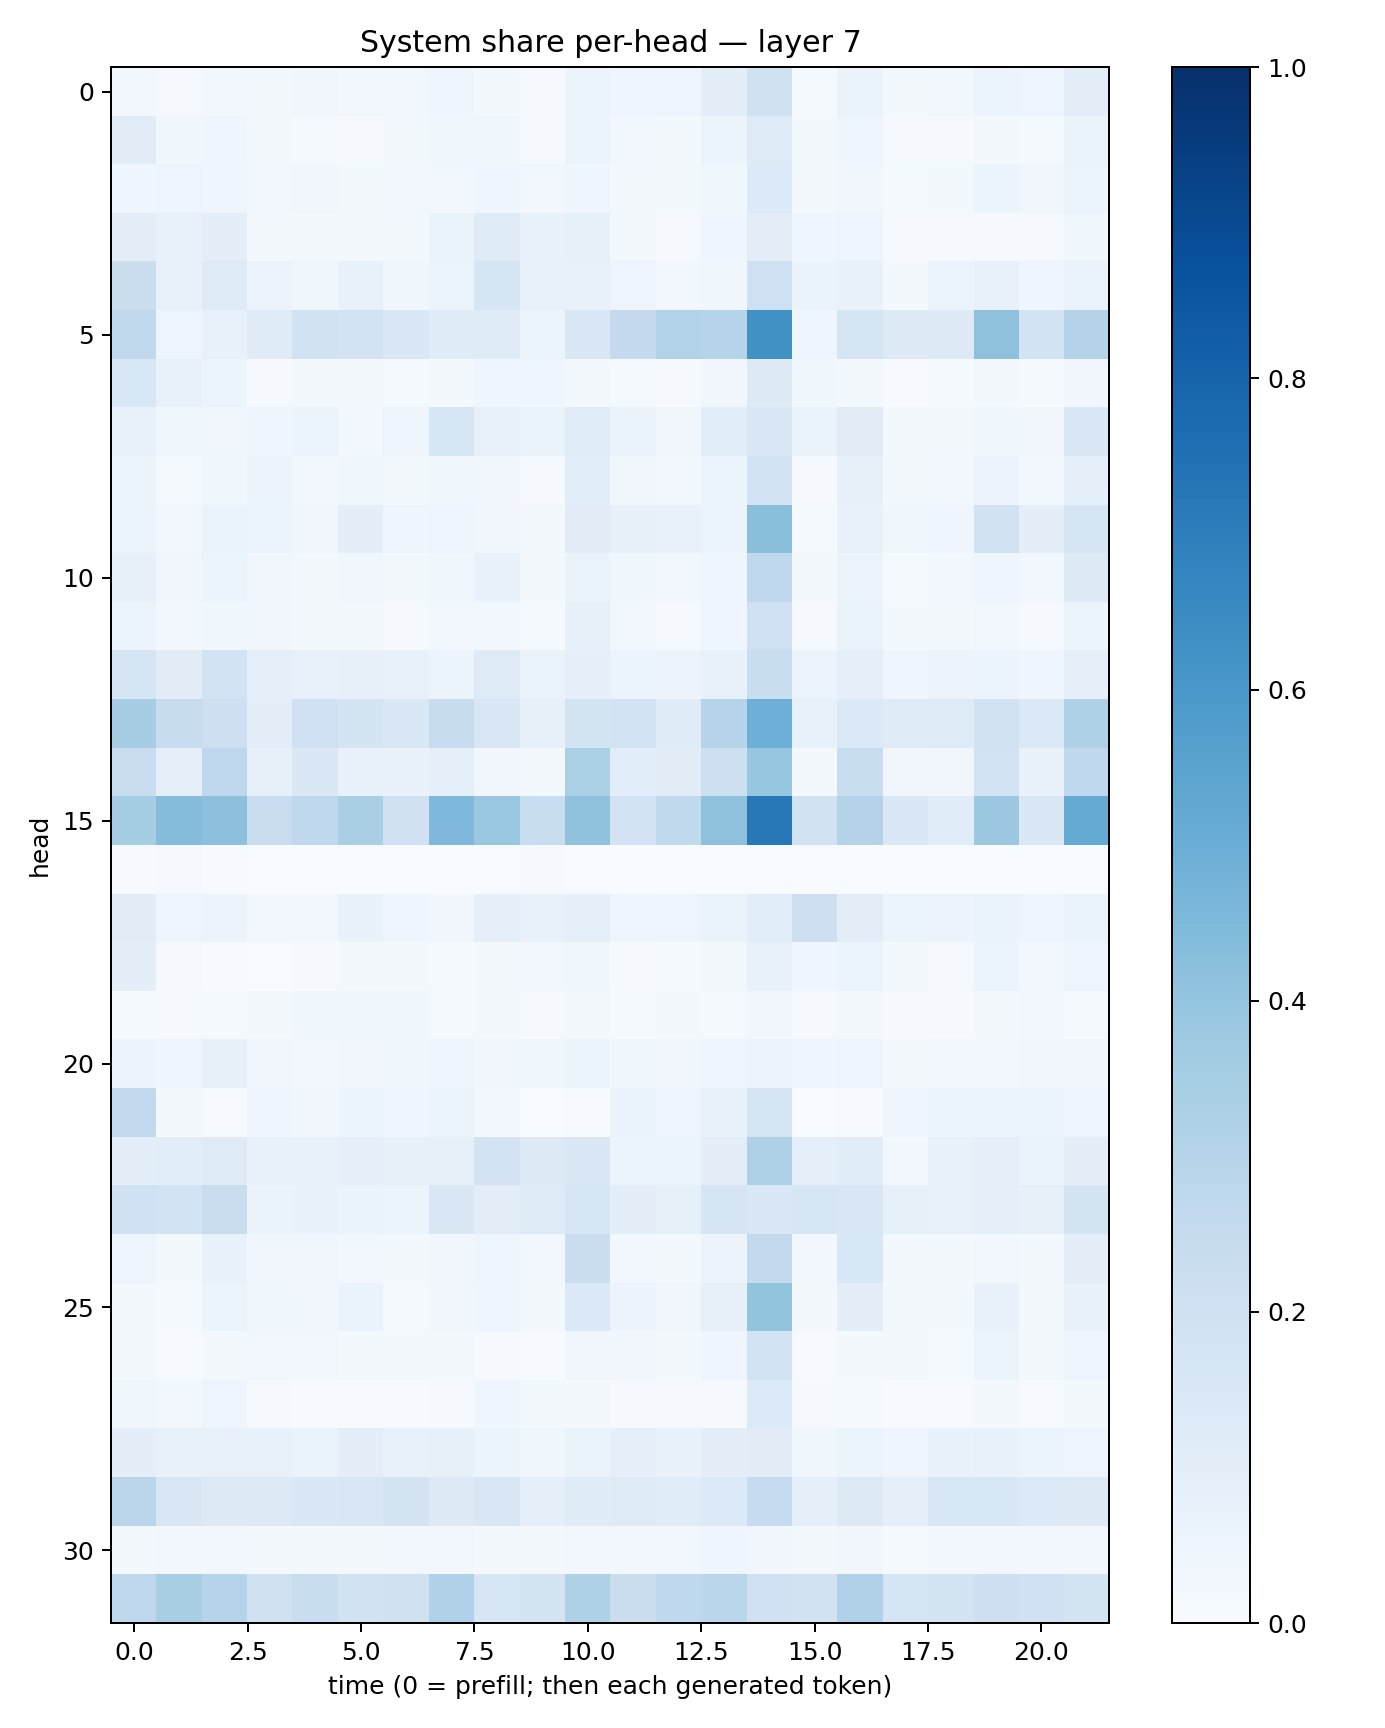

Data behind this chart, as committed beside it:
0.02614932, 0.009788113, 0.027489675, 0.023205543, 0.031285133, 0.025487557, 0.031013943, 0.04209612, 0.0172016, 0.010959167, 0.06016463, 0.049490813, 0.048512377, 0.09482201, 0.19816498, 0.01366803, 0.0643751, 0.021640876, 0.029799148, 0.05920971, 0.048477583, 0.10461179
0.1123, 0.03662, 0.0453, 0.01564, 0.01444, 0.008945, 0.02023, 0.03665, 0.03679, 0.01096, 0.05395, 0.02635, 0.01756, 0.05187, 0.1231, 0.01765, 0.04483, 0.01134, 0.01162, 0.02116, 0.01377, 0.06332
0.04329, 0.04831, 0.04609, 0.02798, 0.03138, 0.02062, 0.02785, 0.02485, 0.04151, 0.03056, 0.04189, 0.01988, 0.01942, 0.03534, 0.1359, 0.02169, 0.03292, 0.01496, 0.02265, 0.0523, 0.03167, 0.05374
0.1019, 0.0749, 0.1002, 0.01887, 0.02175, 0.01794, 0.01629, 0.0661, 0.1228, 0.06686, 0.08291, 0.01614, 0.00894, 0.04374, 0.1037, 0.03948, 0.04815, 0.008437, 0.007967, 0.009261, 0.01135, 0.03821
0.2208, 0.07427, 0.1243, 0.05602, 0.03675, 0.0754, 0.03538, 0.05181, 0.1646, 0.07663, 0.07292, 0.04999, 0.02345, 0.03846, 0.2071, 0.06403, 0.07672, 0.02324, 0.05327, 0.07387, 0.04047, 0.06398
0.2631, 0.05008, 0.07704, 0.1199, 0.1876, 0.1804, 0.1438, 0.1202, 0.1174, 0.05923, 0.141, 0.2536, 0.3086, 0.2982, 0.6263, 0.04573, 0.1655, 0.1267, 0.1319, 0.4129, 0.1864, 0.3078
0.1546, 0.07081, 0.05323, 0.01102, 0.02072, 0.0208, 0.01182, 0.01768, 0.04509, 0.04472, 0.02046, 0.0127, 0.01007, 0.03129, 0.1253, 0.03698, 0.01926, 0.007127, 0.0119, 0.02253, 0.01225, 0.03374
0.07129, 0.03642, 0.03127, 0.04077, 0.05913, 0.02563, 0.04489, 0.1586, 0.07409, 0.06425, 0.1148, 0.06603, 0.03208, 0.1074, 0.1469, 0.06572, 0.1101, 0.01752, 0.02023, 0.03714, 0.03335, 0.1413
0.05141, 0.01418, 0.03715, 0.05472, 0.02695, 0.03818, 0.02198, 0.03561, 0.03402, 0.008826, 0.1057, 0.03257, 0.02737, 0.06011, 0.1835, 0.009007, 0.07819, 0.01798, 0.02566, 0.05536, 0.02835, 0.09045
0.05345, 0.0255, 0.063, 0.0518, 0.03323, 0.09582, 0.04215, 0.04824, 0.03358, 0.01872, 0.1132, 0.08063, 0.07227, 0.06241, 0.4226, 0.01245, 0.07333, 0.03559, 0.04062, 0.1901, 0.09684, 0.1652
0.07931, 0.03254, 0.05132, 0.03285, 0.01947, 0.0336, 0.01674, 0.03615, 0.06773, 0.01913, 0.06515, 0.03763, 0.02574, 0.04705, 0.2764, 0.02209, 0.05479, 0.01429, 0.02739, 0.04653, 0.02614, 0.1315
0.05229, 0.02623, 0.03521, 0.03452, 0.01789, 0.01694, 0.01171, 0.02593, 0.02728, 0.01532, 0.08208, 0.02991, 0.01132, 0.04069, 0.2039, 0.01132, 0.06549, 0.01672, 0.01981, 0.02528, 0.01054, 0.05113
0.1704, 0.1125, 0.1872, 0.09077, 0.07264, 0.07816, 0.07597, 0.06174, 0.1232, 0.06425, 0.08871, 0.052, 0.05797, 0.07576, 0.2316, 0.0576, 0.08833, 0.04314, 0.05577, 0.05121, 0.04358, 0.08797
0.3503, 0.2399, 0.2136, 0.09922, 0.2016, 0.1724, 0.1436, 0.2354, 0.1493, 0.07857, 0.1728, 0.1825, 0.1195, 0.3012, 0.4938, 0.07074, 0.1391, 0.1207, 0.1211, 0.1906, 0.1391, 0.3222
0.228, 0.08779, 0.2761, 0.08276, 0.1451, 0.07657, 0.06672, 0.08678, 0.03486, 0.01778, 0.3324, 0.1086, 0.11, 0.2124, 0.3917, 0.01576, 0.2322, 0.03183, 0.03129, 0.1864, 0.06973, 0.2657
0.3551, 0.4341, 0.4151, 0.2285, 0.2657, 0.3397, 0.1974, 0.4516, 0.3887, 0.233, 0.4086, 0.1802, 0.263, 0.4132, 0.721, 0.1948, 0.307, 0.1453, 0.1137, 0.3813, 0.1449, 0.519
0.007248, 0.01009, 0.004249, 0.0001799, 0.001611, 0.002764, 0.00225, 0.001459, 0.00114, 0.008039, 0.003674, 0.0008138, 0.0007753, 0.001089, 0.00124, 0.003566, 0.001476, 0.000125, 0.0002281, 0.0008627, 0.0008384, 0.0003914
0.1113, 0.04399, 0.05562, 0.02909, 0.02349, 0.06779, 0.04362, 0.03485, 0.09061, 0.07709, 0.08642, 0.03961, 0.05017, 0.06379, 0.1064, 0.2145, 0.1034, 0.06152, 0.05783, 0.06621, 0.04815, 0.06371
0.09671, 0.007883, 0.007283, 0.002257, 0.01044, 0.02261, 0.0196, 0.0149, 0.0162, 0.02367, 0.03823, 0.008861, 0.01473, 0.01964, 0.07069, 0.04222, 0.05201, 0.02122, 0.008521, 0.05322, 0.03117, 0.0489
0.01236, 0.01036, 0.0146, 0.01688, 0.03716, 0.03889, 0.03704, 0.01522, 0.01717, 0.009881, 0.02161, 0.01237, 0.01609, 0.01329, 0.0349, 0.01044, 0.01936, 0.008834, 0.01119, 0.02088, 0.02382, 0.0121
0.05842, 0.04582, 0.07881, 0.03358, 0.03086, 0.03128, 0.03787, 0.04298, 0.03462, 0.03901, 0.06038, 0.03709, 0.03478, 0.04386, 0.05522, 0.04029, 0.0489, 0.02281, 0.02801, 0.0299, 0.03371, 0.03338
0.2581, 0.01827, 0.005548, 0.04285, 0.03416, 0.05328, 0.0407, 0.05903, 0.02965, 0.003355, 0.006215, 0.06526, 0.0481, 0.07045, 0.168, 0.002718, 0.006464, 0.04533, 0.05884, 0.06107, 0.05291, 0.04965
0.1012, 0.1073, 0.1214, 0.077, 0.07703, 0.08753, 0.08115, 0.08433, 0.1801, 0.1254, 0.1445, 0.05913, 0.0595, 0.0989, 0.3218, 0.08898, 0.1152, 0.03105, 0.07545, 0.09324, 0.06453, 0.1002
0.2015, 0.1859, 0.2271, 0.06278, 0.06889, 0.0626, 0.05142, 0.144, 0.1032, 0.1231, 0.1568, 0.1004, 0.08462, 0.167, 0.1445, 0.1607, 0.1514, 0.08522, 0.07753, 0.09087, 0.08165, 0.1745
0.04735, 0.02193, 0.06688, 0.03133, 0.03372, 0.02555, 0.01774, 0.03196, 0.0497, 0.02967, 0.2257, 0.03103, 0.0174, 0.05783, 0.2608, 0.03119, 0.155, 0.01862, 0.01764, 0.03078, 0.01864, 0.09824
0.01575, 0.01526, 0.0594, 0.03889, 0.03504, 0.06338, 0.01435, 0.03413, 0.04032, 0.0167, 0.1374, 0.05646, 0.03168, 0.0791, 0.4014, 0.02221, 0.09561, 0.01802, 0.02073, 0.06877, 0.02145, 0.06687
0.02014, 0.007711, 0.02285, 0.02593, 0.02625, 0.01617, 0.01778, 0.02223, 0.01108, 0.005367, 0.03318, 0.03324, 0.02202, 0.0395, 0.1861, 0.005489, 0.02282, 0.0203, 0.01398, 0.05386, 0.01866, 0.04932
0.03842, 0.0284, 0.05018, 0.01145, 0.007755, 0.006991, 0.00546, 0.01009, 0.04022, 0.01682, 0.01966, 0.01105, 0.009126, 0.01158, 0.1343, 0.008681, 0.01309, 0.006358, 0.006149, 0.0175, 0.00753, 0.01969
0.09832, 0.07331, 0.07495, 0.07334, 0.06323, 0.09816, 0.07527, 0.0825, 0.05319, 0.03528, 0.06479, 0.08718, 0.06869, 0.1006, 0.1107, 0.03813, 0.05326, 0.0407, 0.06935, 0.07691, 0.05321, 0.05027
0.2844, 0.1516, 0.1299, 0.1304, 0.144, 0.1523, 0.1744, 0.1319, 0.1512, 0.08854, 0.121, 0.1224, 0.1164, 0.1343, 0.2462, 0.08803, 0.1265, 0.08741, 0.1529, 0.1526, 0.1354, 0.1299
0.02176, 0.02748, 0.03011, 0.02337, 0.02007, 0.02262, 0.02613, 0.03072, 0.02328, 0.02061, 0.02748, 0.0256, 0.02793, 0.04685, 0.03336, 0.02328, 0.03134, 0.01561, 0.02375, 0.02622, 0.02354, 0.02864
0.274, 0.3413, 0.303, 0.1992, 0.2327, 0.1932, 0.1955, 0.3194, 0.1597, 0.1789, 0.3229, 0.2261, 0.2676, 0.2857, 0.2045, 0.1887, 0.3195, 0.1648, 0.1753, 0.2109, 0.2028, 0.1747
